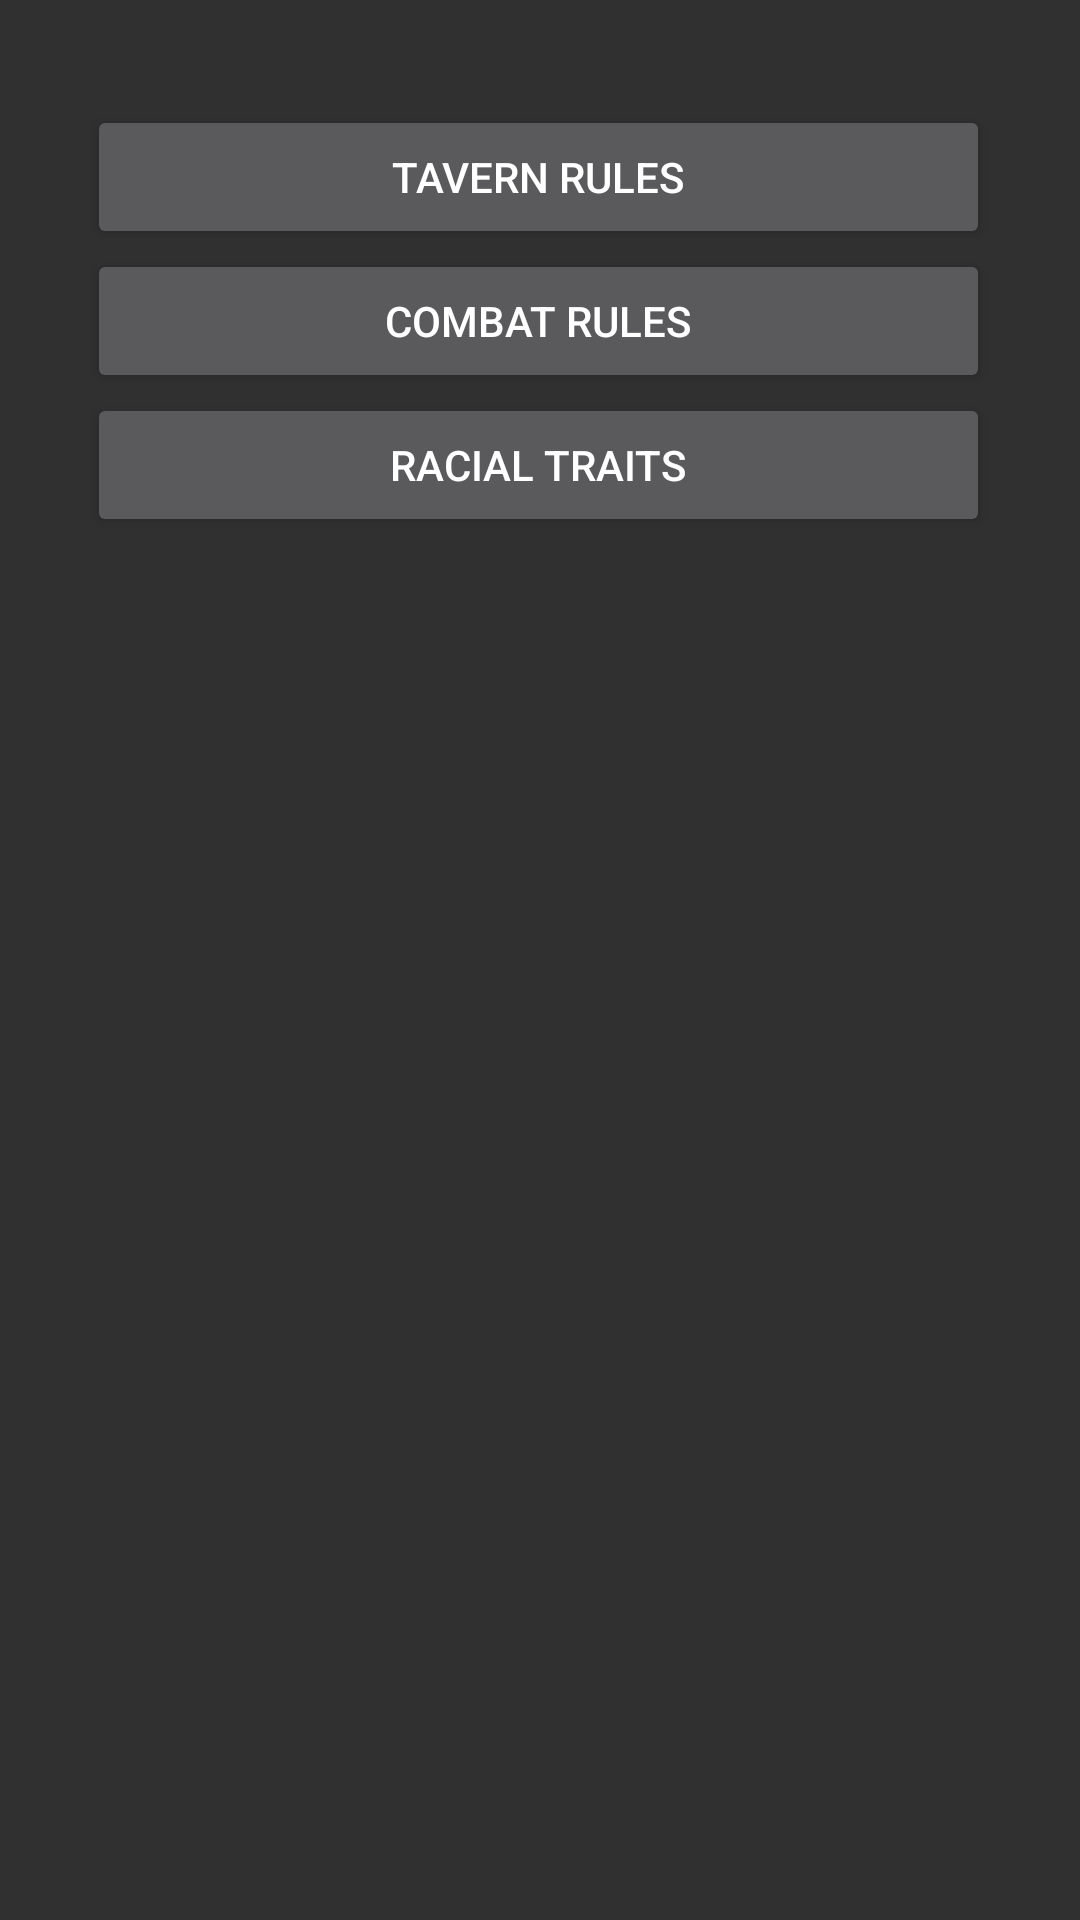

Layout XML and referenced resources for this Android screen:
<!-- AndroidManifest.xml: application theme Theme.AppCompat.NoActionBar -->
<!-- res/layout/activity_rules.xml -->
<?xml version="1.0" encoding="utf-8"?>
<RelativeLayout
    xmlns:android="http://schemas.android.com/apk/res/android"
    android:layout_width="match_parent"
    android:layout_height="match_parent"
    android:background="@drawable/backgroundimage">

    <androidx.recyclerview.widget.RecyclerView
        android:id="@+id/placeHolder"
        android:layout_width="354dp"
        android:layout_height="523dp"
        android:layout_alignParentStart="true"
        android:layout_alignParentLeft="true"
        android:layout_alignParentTop="true"
        android:layout_marginStart="29dp"
        android:layout_marginLeft="29dp"
        android:layout_marginTop="178dp"
        android:layout_marginEnd="30dp"
        android:layout_marginRight="30dp"
        android:layout_marginBottom="30dp"
        android:scrollbarAlwaysDrawVerticalTrack="true"
        android:visibility="invisible" />

    <androidx.recyclerview.widget.RecyclerView
        android:id="@+id/theTavernRules"
        android:layout_width="354dp"
        android:layout_height="523dp"
        android:layout_alignParentStart="true"
        android:layout_alignParentLeft="true"
        android:layout_alignParentTop="true"
        android:layout_marginStart="29dp"
        android:layout_marginLeft="29dp"
        android:layout_marginTop="178dp"
        android:layout_marginEnd="30dp"
        android:layout_marginRight="30dp"
        android:layout_marginBottom="30dp"
        android:scrollbarAlwaysDrawVerticalTrack="true"
        android:visibility="gone" />

    <androidx.recyclerview.widget.RecyclerView
        android:id="@+id/theCombatRules"
        android:layout_width="354dp"
        android:layout_height="523dp"
        android:layout_alignParentStart="true"
        android:layout_alignParentLeft="true"
        android:layout_alignParentTop="true"
        android:layout_marginStart="29dp"
        android:layout_marginLeft="29dp"
        android:layout_marginTop="178dp"
        android:layout_marginEnd="30dp"
        android:layout_marginRight="30dp"
        android:layout_marginBottom="30dp"
        android:scrollbarAlwaysDrawVerticalTrack="true"
        android:visibility="gone" />

    <androidx.recyclerview.widget.RecyclerView
        android:id="@+id/theRaceRules"
        android:layout_width="354dp"
        android:layout_height="523dp"
        android:layout_alignParentStart="true"
        android:layout_alignParentLeft="true"
        android:layout_alignParentTop="true"
        android:layout_marginStart="29dp"
        android:layout_marginLeft="29dp"
        android:layout_marginTop="178dp"
        android:layout_marginEnd="30dp"
        android:layout_marginRight="30dp"
        android:layout_marginBottom="30dp"
        android:scrollbarAlwaysDrawVerticalTrack="true"
        android:visibility="gone" />

    <Button
        android:id="@+id/basicRules"
        android:layout_width="match_parent"
        android:layout_height="wrap_content"
        android:layout_alignLeft="@id/placeHolder"
        android:layout_alignRight="@id/placeHolder"
        android:layout_marginTop="35dp"
        android:onClick="hide"
        android:text="Tavern Rules" />

    <Button
        android:id="@+id/combatRules"
        android:layout_width="match_parent"
        android:layout_height="wrap_content"
        android:layout_alignLeft="@id/placeHolder"
        android:layout_alignRight="@id/placeHolder"
        android:layout_below="@+id/basicRules"
        android:onClick="hide2"
        android:text="Combat Rules" />

    <Button
        android:id="@+id/raceTraits"
        android:layout_width="match_parent"
        android:layout_height="wrap_content"
        android:layout_alignLeft="@id/placeHolder"
        android:layout_alignRight="@id/placeHolder"
        android:layout_below="@+id/combatRules"
        android:onClick="hide3"
        android:text="Racial Traits" />
</RelativeLayout>
<!-- resources referenced by this layout -->
<resources>

</resources>
